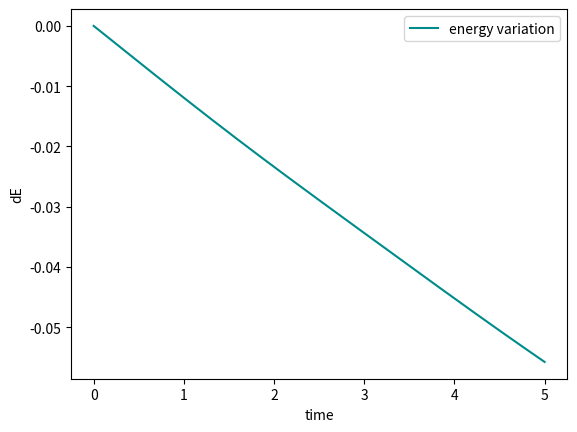

Here is the Python script that generated this plot:
#!/usr/bin/env python3
# -*- coding: utf-8 -*-
"""
Created on Tue Jan 25 10:27:58 2022

@author: ilariacaporali
"""

import numpy as np
import matplotlib.pyplot as plt

m = np.array([3., 1.])
x10 = np.array([0., 0.])
x20 = np.array([1., 0.])
x0 = np.array([x10, x20])
v10 = np.array([0., 0.])
v20 = np.array([0., 2.])
v0 = np.array([v10, v20])

tmin = 0
tmax =5
h=0.001

N = int(tmax/h)

x = np.zeros((N, 2, 2), float)
x[0,:,:] = x0

v = np.zeros((N, 2, 2), float)
v[0,:,:] = v0

a = np.zeros((N, 2, 2), float)

for i in range(N-1):
    
    for k in range(2):
        for j in range(2):
            if(j!=k):
                a[i,k,:] = -m[j] * (x[i,k,:] - x[i,j,:])/ ( np.linalg.norm((x[i,k,:] - x[i,j,:]))**3 )
    
    x[i+1,:,:] = x[i,:,:] + v[i,:,:]*h
    v[i+1,:,:] = v[i,:,:] + a[i,:,:]*h
    
cm = np.zeros( (N, 2), float )

cm[:,:] = (m[0]*x[:,0,:] + m[1]*x[:,1,:] )/ (sum(m) )

x1_cmrf = x[:,0,:] - cm[:,:]
x2_cmrf = x[:,1,:] - cm[:,:]
'''    
#plt.plot(x[:,0,0], x[:,0,1], color='green', label='body 1')
#plt.plot(x[:,1,0], x[:,1,1], color='purple', label='body 2')
plt.plot(x1_cmrf[:,0], x1_cmrf[:,1], color='green', label='body1' )
plt.plot(x2_cmrf[:,0], x2_cmrf[:,1], color='violet', label='body2' )
plt.xlabel('x')
plt.ylabel('y')
plt.legend()
plt.show()
'''
K = np.zeros(N, float)
U = np.zeros(N, float)
E = np.zeros(N, float)

for n in range(N):
    for i in range(2):
        K[n] += 0.5*m[i]*np.linalg.norm(v[n,i,:])**2
        for j in range(2):
            if(j>i):
                U[n] += -m[i]*m[j]/(np.linalg.norm( x[n,i,:] -x[n,j,:] ))
'''  
#binary system energy in the cm rf
for n in range(N):
    K[n] = ( 0.5*m[0]*m[1]*np.linalg.norm(v[n,0,:]- v[n,1, :] )**2 ) / (m[0] + m[1])
    U[n] =-m[0]*m[1]/ np.linalg.norm( x[n,0,:] -x[n,1,:] )
'''              
E = K + U
dE = np.zeros(N, float)

for n in range(N):
    dE[n] = (E[n] - E[0])/(E[0])
    
t = np.linspace(tmin, tmax, len(dE))

plt.plot(t, dE, color='darkcyan', label='energy variation')
plt.xlabel('time')
plt.ylabel('dE')
plt.legend()
plt.show()

            

